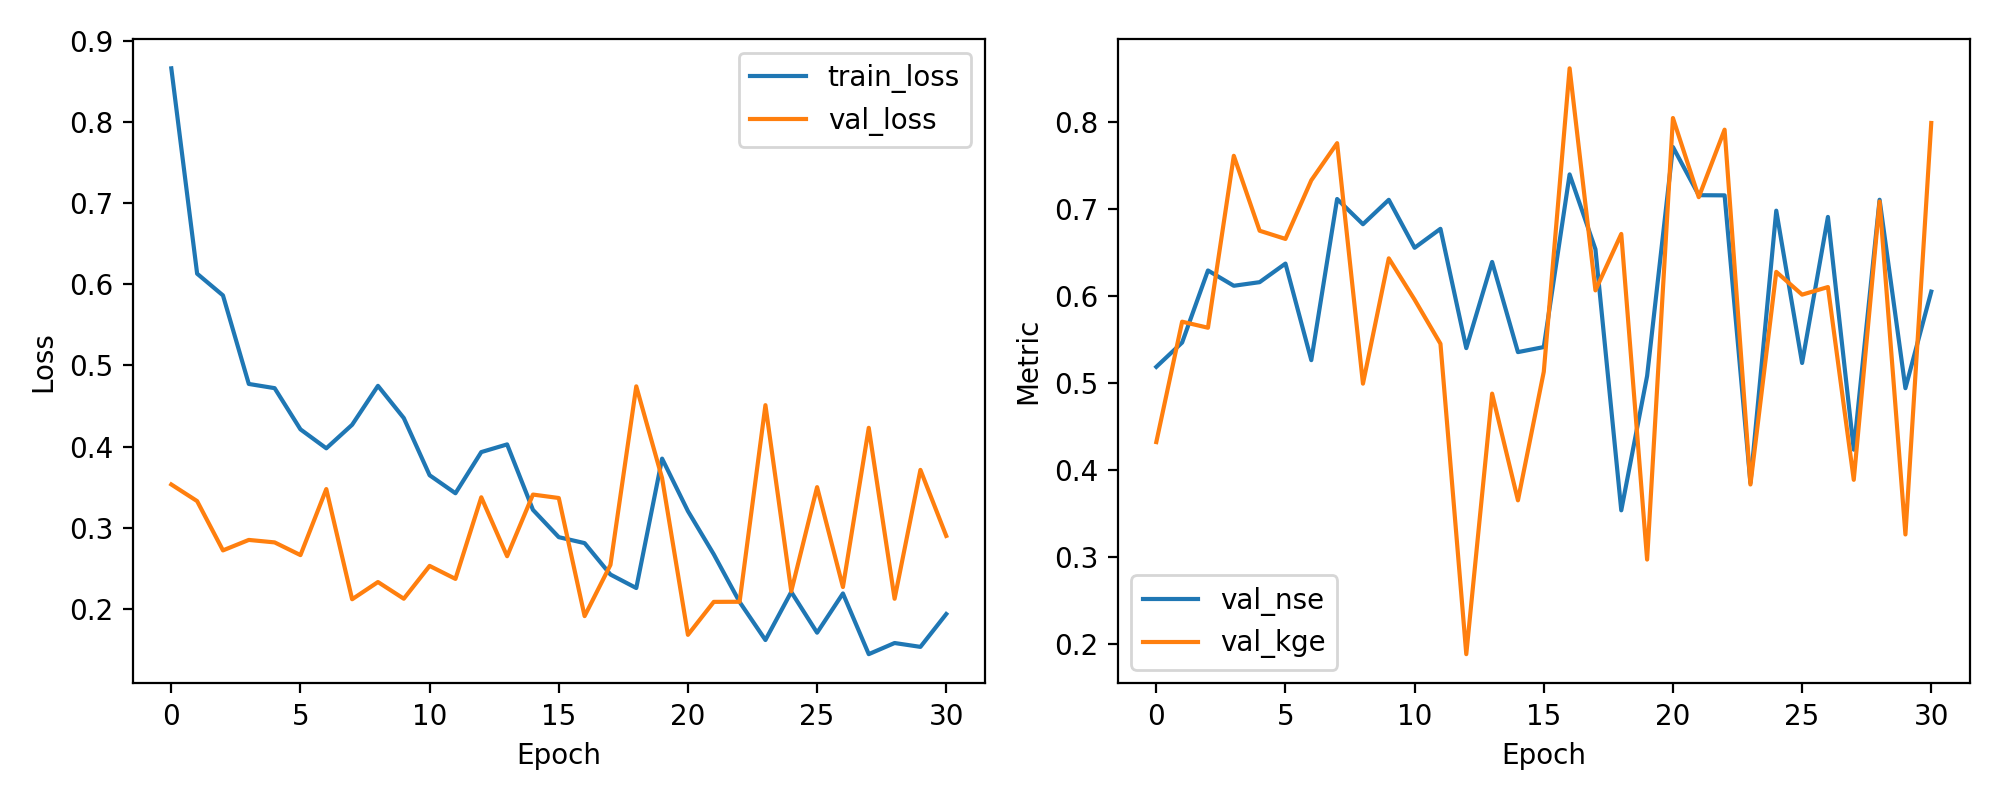

Data behind this chart, as committed beside it:
epoch, train_loss, val_loss, val_nse, val_kge
1, 0.8664, 0.3533, 0.5185, 0.432
2, 0.6132, 0.3327, 0.5465, 0.5704
3, 0.5864, 0.272, 0.6293, 0.5635
4, 0.4772, 0.2849, 0.6117, 0.7611
5, 0.472, 0.2818, 0.6158, 0.675
6, 0.4212, 0.2662, 0.6372, 0.6656
7, 0.3979, 0.3476, 0.5262, 0.7329
8, 0.4269, 0.2117, 0.7114, 0.7756
9, 0.4749, 0.233, 0.6825, 0.4992
10, 0.4352, 0.2124, 0.7105, 0.6432
11, 0.3646, 0.2528, 0.6554, 0.5957
12, 0.3424, 0.2368, 0.6772, 0.545
13, 0.3932, 0.3375, 0.54, 0.1882
14, 0.4027, 0.2648, 0.6391, 0.4877
15, 0.322, 0.3408, 0.5355, 0.3651
16, 0.2883, 0.3366, 0.5412, 0.5128
17, 0.2809, 0.1909, 0.7398, 0.8617
18, 0.2422, 0.2541, 0.6537, 0.6064
19, 0.2256, 0.4743, 0.3536, 0.6713
20, 0.3851, 0.361, 0.508, 0.297
21, 0.3204, 0.1678, 0.7712, 0.8045
22, 0.2672, 0.2085, 0.7158, 0.7135
23, 0.2084, 0.2086, 0.7156, 0.7912
24, 0.1615, 0.451, 0.3852, 0.3833
25, 0.2207, 0.2215, 0.698, 0.6277
26, 0.1705, 0.35, 0.523, 0.6015
27, 0.2189, 0.2268, 0.6908, 0.6102
28, 0.144, 0.4231, 0.4233, 0.3886
29, 0.1578, 0.2123, 0.7106, 0.7086
30, 0.153, 0.3712, 0.494, 0.3258
31, 0.1935, 0.2898, 0.605, 0.7988
